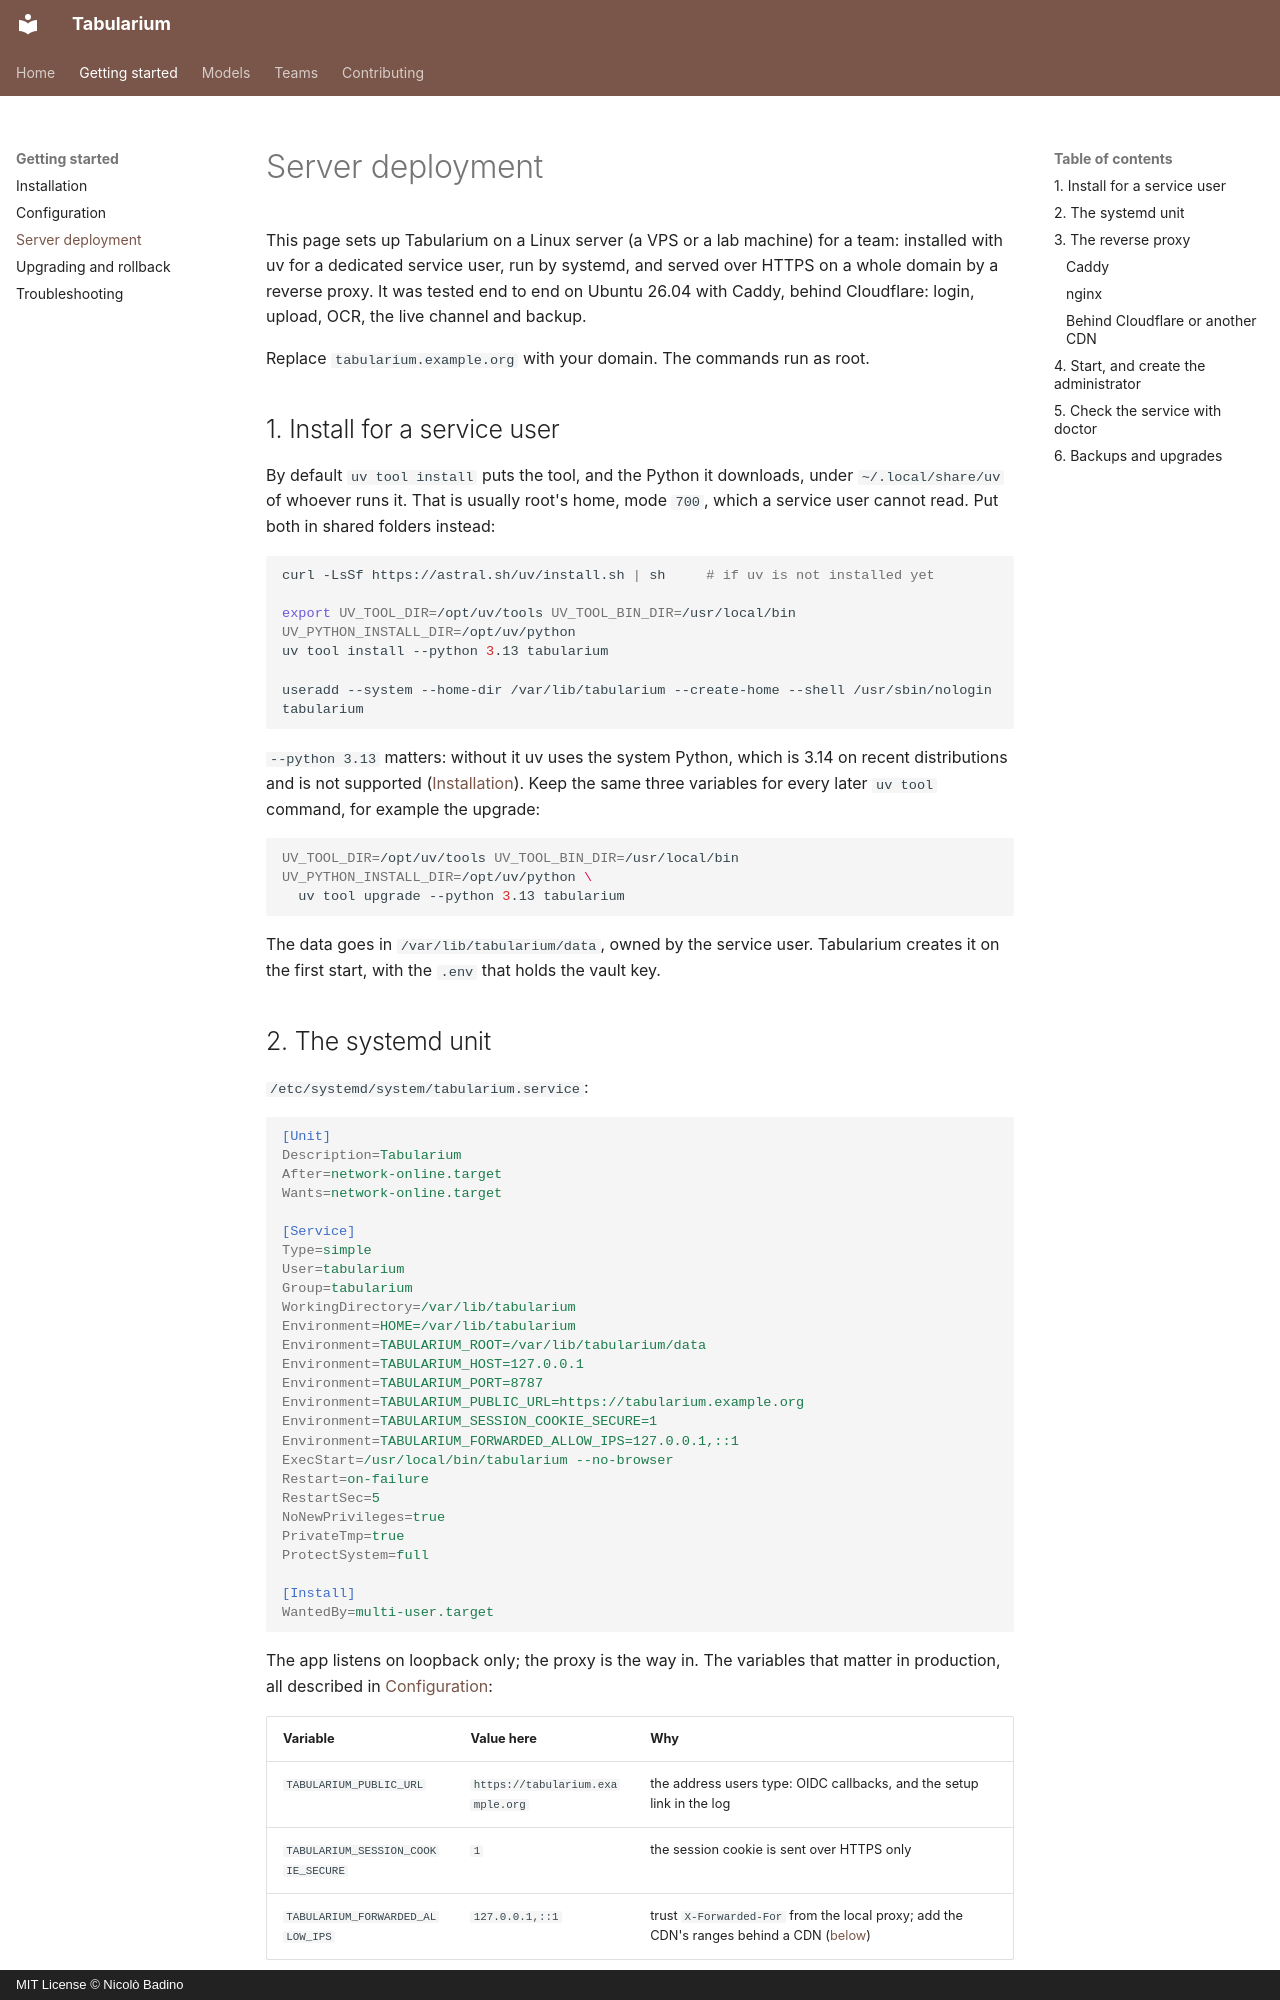

repository: nbadino/tabularium · page: guide/server-deployment/index.html · generator: mkdocs · copyright: MIT License © Nicolò Badino

# Server deployment

This page sets up Tabularium on a Linux server (a VPS or a lab machine) for a team:
installed with uv for a dedicated service user, run by systemd, and served over HTTPS
on a whole domain by a reverse proxy. It was tested end to end on Ubuntu 26.04 with
Caddy, behind Cloudflare: login, upload, OCR, the live channel and backup.

Replace `tabularium.example.org` with your domain. The commands run as root.

## 1. Install for a service user

By default `uv tool install` puts the tool, and the Python it downloads, under
`~/.local/share/uv` of whoever runs it. That is usually root's home, mode `700`, which
a service user cannot read. Put both in shared folders instead:

```bash
curl -LsSf https://astral.sh/uv/install.sh | sh     # if uv is not installed yet

export UV_TOOL_DIR=/opt/uv/tools UV_TOOL_BIN_DIR=/usr/local/bin UV_PYTHON_INSTALL_DIR=/opt/uv/python
uv tool install --python 3.13 tabularium

useradd --system --home-dir /var/lib/tabularium --create-home --shell /usr/sbin/nologin tabularium
```

`--python 3.13` matters: without it uv uses the system Python, which is 3.14 on recent
distributions and is not supported ([Installation](installation.md)). Keep the same
three variables for every later `uv tool` command, for example the upgrade:

```bash
UV_TOOL_DIR=/opt/uv/tools UV_TOOL_BIN_DIR=/usr/local/bin UV_PYTHON_INSTALL_DIR=/opt/uv/python \
  uv tool upgrade --python 3.13 tabularium
```

The data goes in `/var/lib/tabularium/data`, owned by the service user. Tabularium
creates it on the first start, with the `.env` that holds the vault key.

## 2. The systemd unit

`/etc/systemd/system/tabularium.service`:

```ini
[Unit]
Description=Tabularium
After=network-online.target
Wants=network-online.target

[Service]
Type=simple
User=tabularium
Group=tabularium
WorkingDirectory=/var/lib/tabularium
Environment=HOME=/var/lib/tabularium
Environment=TABULARIUM_ROOT=/var/lib/tabularium/data
Environment=TABULARIUM_HOST=127.0.0.1
Environment=TABULARIUM_PORT=8787
Environment=TABULARIUM_PUBLIC_URL=https://tabularium.example.org
Environment=TABULARIUM_SESSION_COOKIE_SECURE=1
Environment=TABULARIUM_FORWARDED_ALLOW_IPS=127.0.0.1,::1
ExecStart=/usr/local/bin/tabularium --no-browser
Restart=on-failure
RestartSec=5
NoNewPrivileges=true
PrivateTmp=true
ProtectSystem=full

[Install]
WantedBy=multi-user.target
```

The app listens on loopback only; the proxy is the way in. The variables that matter
in production, all described in [Configuration](configuration.md):

| Variable | Value here | Why |
|---|---|---|
| `TABULARIUM_PUBLIC_URL` | `https://tabularium.example.org` | the address users type: OIDC callbacks, and the setup link in the log |
| `TABULARIUM_SESSION_COOKIE_SECURE` | `1` | the session cookie is sent over HTTPS only |
| `TABULARIUM_FORWARDED_ALLOW_IPS` | `127.0.0.1,::1` | trust `X-Forwarded-For` from the local proxy; add the CDN's ranges behind a CDN ([below](#behind-cloudflare-or-another-cdn)) |

Other settings can also go in `/var/lib/tabularium/data/.env`; variables set in the
unit win over the file.

Do not start the service yet: read step 4 first.
